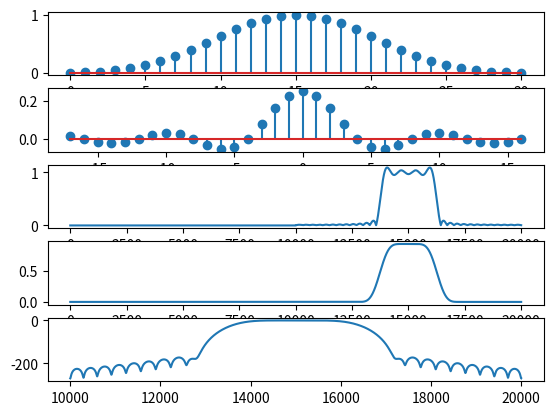

Source code (Python):
import numpy as np
import cmath
from matplotlib import pyplot as plt
def dtft(x):
	j=cmath.sqrt(-1)
	y=[]
	l=len(x)
	y=np.zeros(10000)
	w=np.linspace(-np.pi,np.pi,10000)
	l=len(x)	
	for i in range(0,10000):
		sum=0
		for n in range(0,l):
			sum=sum+(x[n]*(np.exp(-j*w[i]*n)))
		y1=np.abs(sum)
		y=np.append(y,y1)
	return y

M=31
n=np.arange(0,31)
w1=-0.5*np.cos(2*np.pi*n/(M-1))
w2=0.08*np.cos(4*np.pi*n/(M-1))
w=0.42+w1+w2
plt.subplot(5,1,1)
plt.stem(w)#blackmanwindow
m=np.arange(-17,17,1)
h=0.25*np.sinc(0.25*m)
plt.subplot(5,1,2)
plt.stem(m,h)#sinc
f1=dtft(h)#dtft sinc
plt.subplot(5,1,3)
plt.plot(f1)#dtftsinc
g=[]
for i in range(0,31):
	g1=(h[i]*w[i])
	g=np.append(g,g1)
print(g)
g3=dtft(g)
plt.subplot(5,1,4)
plt.plot(g3)#product of sinc and blackmanwindow
g4=20*np.log(g3)
plt.subplot(5,1,5)
plt.plot(g4)
plt.show()
